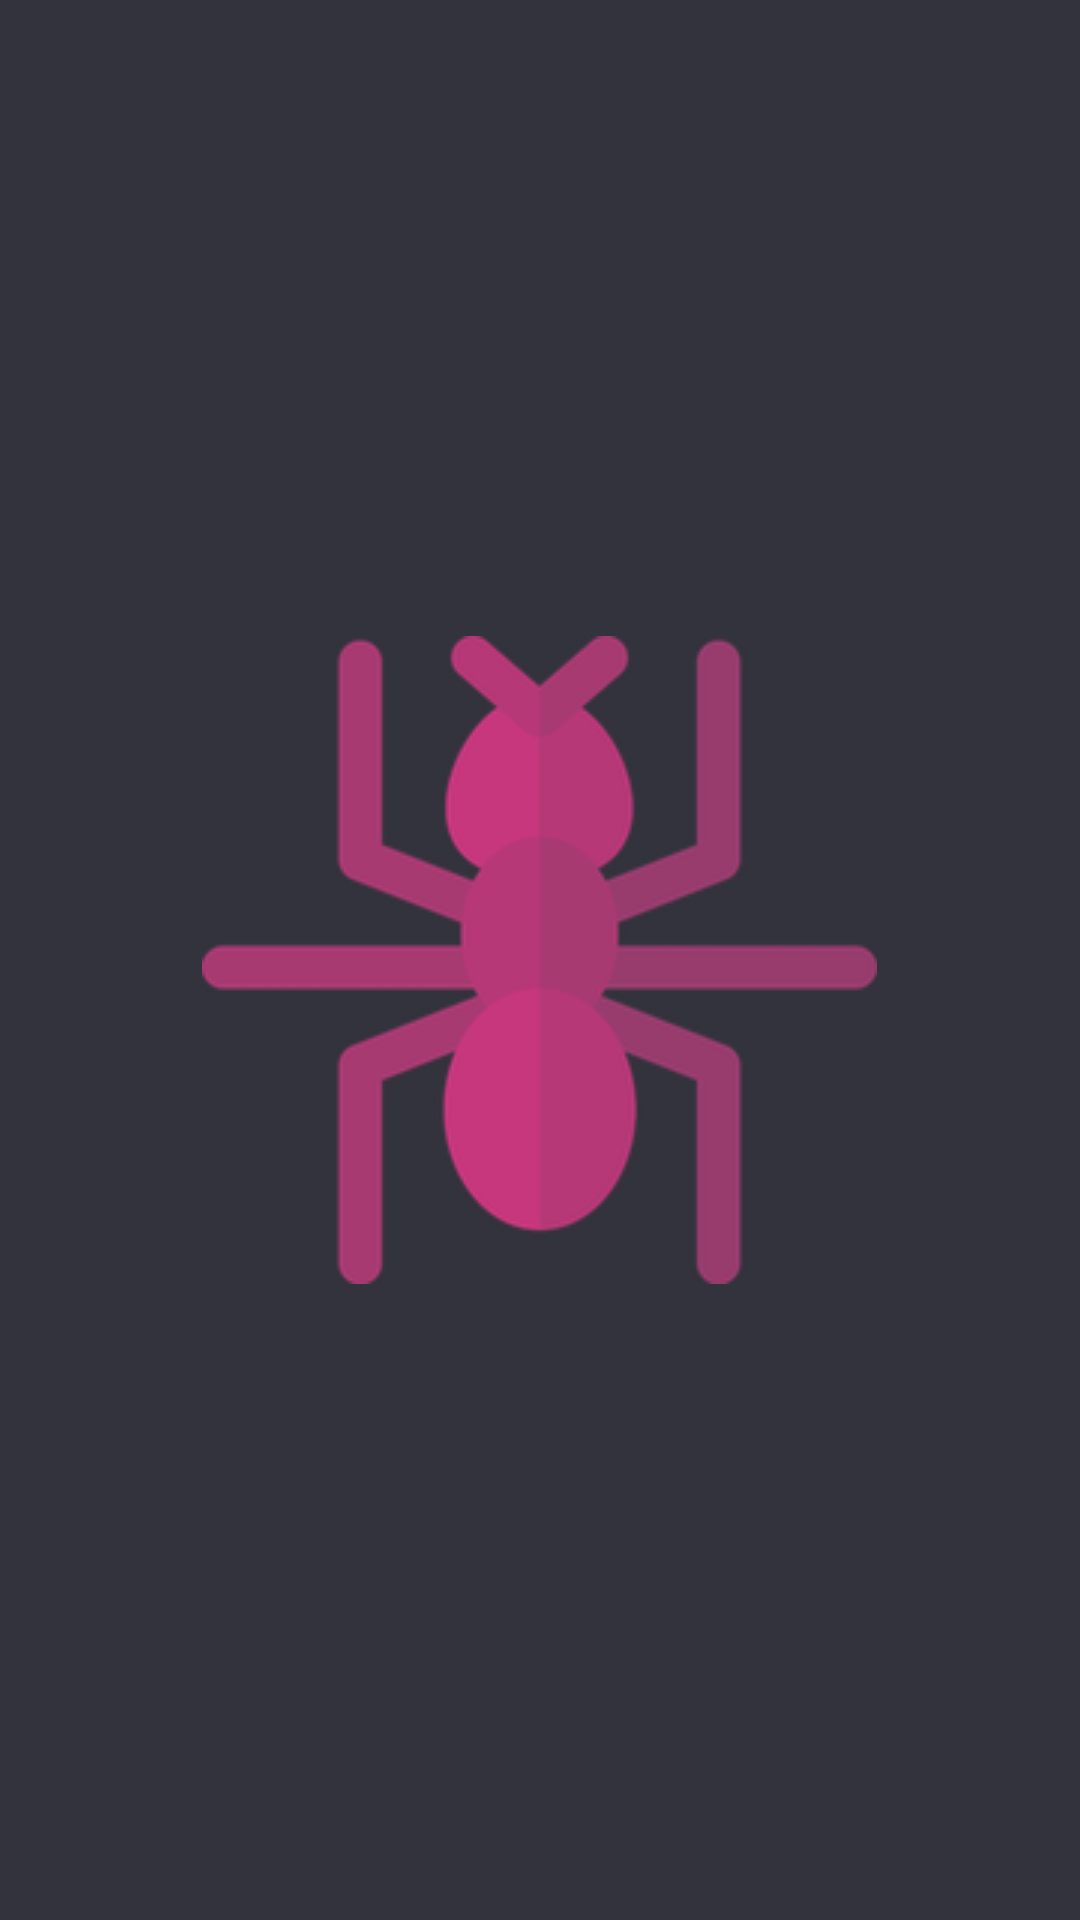

This screen was rendered from an Android layout file. Write that file and the resources it references.
<!-- AndroidManifest.xml: application theme AppTheme.Splash -->
<!-- res/layout/budget_frequency_spinner_item.xml -->
<?xml version="1.0" encoding="utf-8"?>
<LinearLayout xmlns:android="http://schemas.android.com/apk/res/android"
    xmlns:app="http://schemas.android.com/apk/res-auto"
    xmlns:tools="http://schemas.android.com/tools"
    android:layout_width="wrap_content"
    android:layout_height="wrap_content"
    android:layout_margin="16dp">
    <TextView
        android:id="@+id/account_spinner_account_name_short"
        style="@style/Subtitle1"
        android:layout_width="match_parent"
        android:layout_height="wrap_content"
        android:layout_margin="16dp" />

</LinearLayout>
<!-- resources referenced by this layout -->
<resources>
  <style name="Subtitle1" parent="CondensedBase">
          <item name="android:textSize">16sp</item>
          <item name="android:letterSpacing">0.035625</item>
      </style>
  <style name="AppTheme.Splash">
          <item name="android:windowBackground">@drawable/launch_screen</item>
      </style>
  <style name="CondensedBase" parent="AppTheme">
          <item name="android:fontFamily">sans-serif-condensed</item>
      </style>
  <!-- drawable launch_screen (drawable) -->
  <?xml version="1.0" encoding="utf-8"?>
  <layer-list xmlns:android="http://schemas.android.com/apk/res/android" android:opacity="opaque">
  
      
      <item android:drawable="@color/backgroundMedium"/>
  
      
      <item>
          <bitmap
              android:src="@drawable/ant"
              android:gravity="center"/>
      </item>
  
  </layer-list>
  <style name="AppTheme" parent="Theme.MaterialComponents">
          
          <item name="colorPrimary">@color/colorPrimary</item>
          <item name="colorPrimaryDark">@color/colorPrimaryDark</item>
          <item name="colorAccent">@color/colorAccent</item>
          <item name="android:textViewStyle">@style/RobotoTextViewStyle</item>
          <item name="android:buttonStyle">@style/RobotoButtonStyle</item>
          <item name="android:windowBackground">@color/backgroundMedium</item>
          <item name="actionBarStyle">@style/AppTheme.ActionBarTheme</item>
          <item name="windowNoTitle">true</item>
          <item name="windowActionBar">false</item>
      </style>
  <color name="backgroundMedium">#33333D</color>
  <!-- drawable ant: png bitmap (drawable, 21250 bytes) -->
  <color name="colorPrimary">#1EB980</color>
  <color name="colorPrimaryDark">#045d56</color>
  <color name="colorAccent">#ff6859</color>
  <style name="RobotoTextViewStyle" parent="android:Widget.TextView">
          <item name="android:fontFamily">@font/roboto_condensed_regular</item>
      </style>
  <style name="RobotoButtonStyle" parent="android:Widget.Holo.Button">
          <item name="android:fontFamily">@font/roboto_condensed_regular</item>
      </style>
  <style name="AppTheme.ActionBarTheme" parent="@style/Widget.AppCompat.ActionBar" />
</resources>
